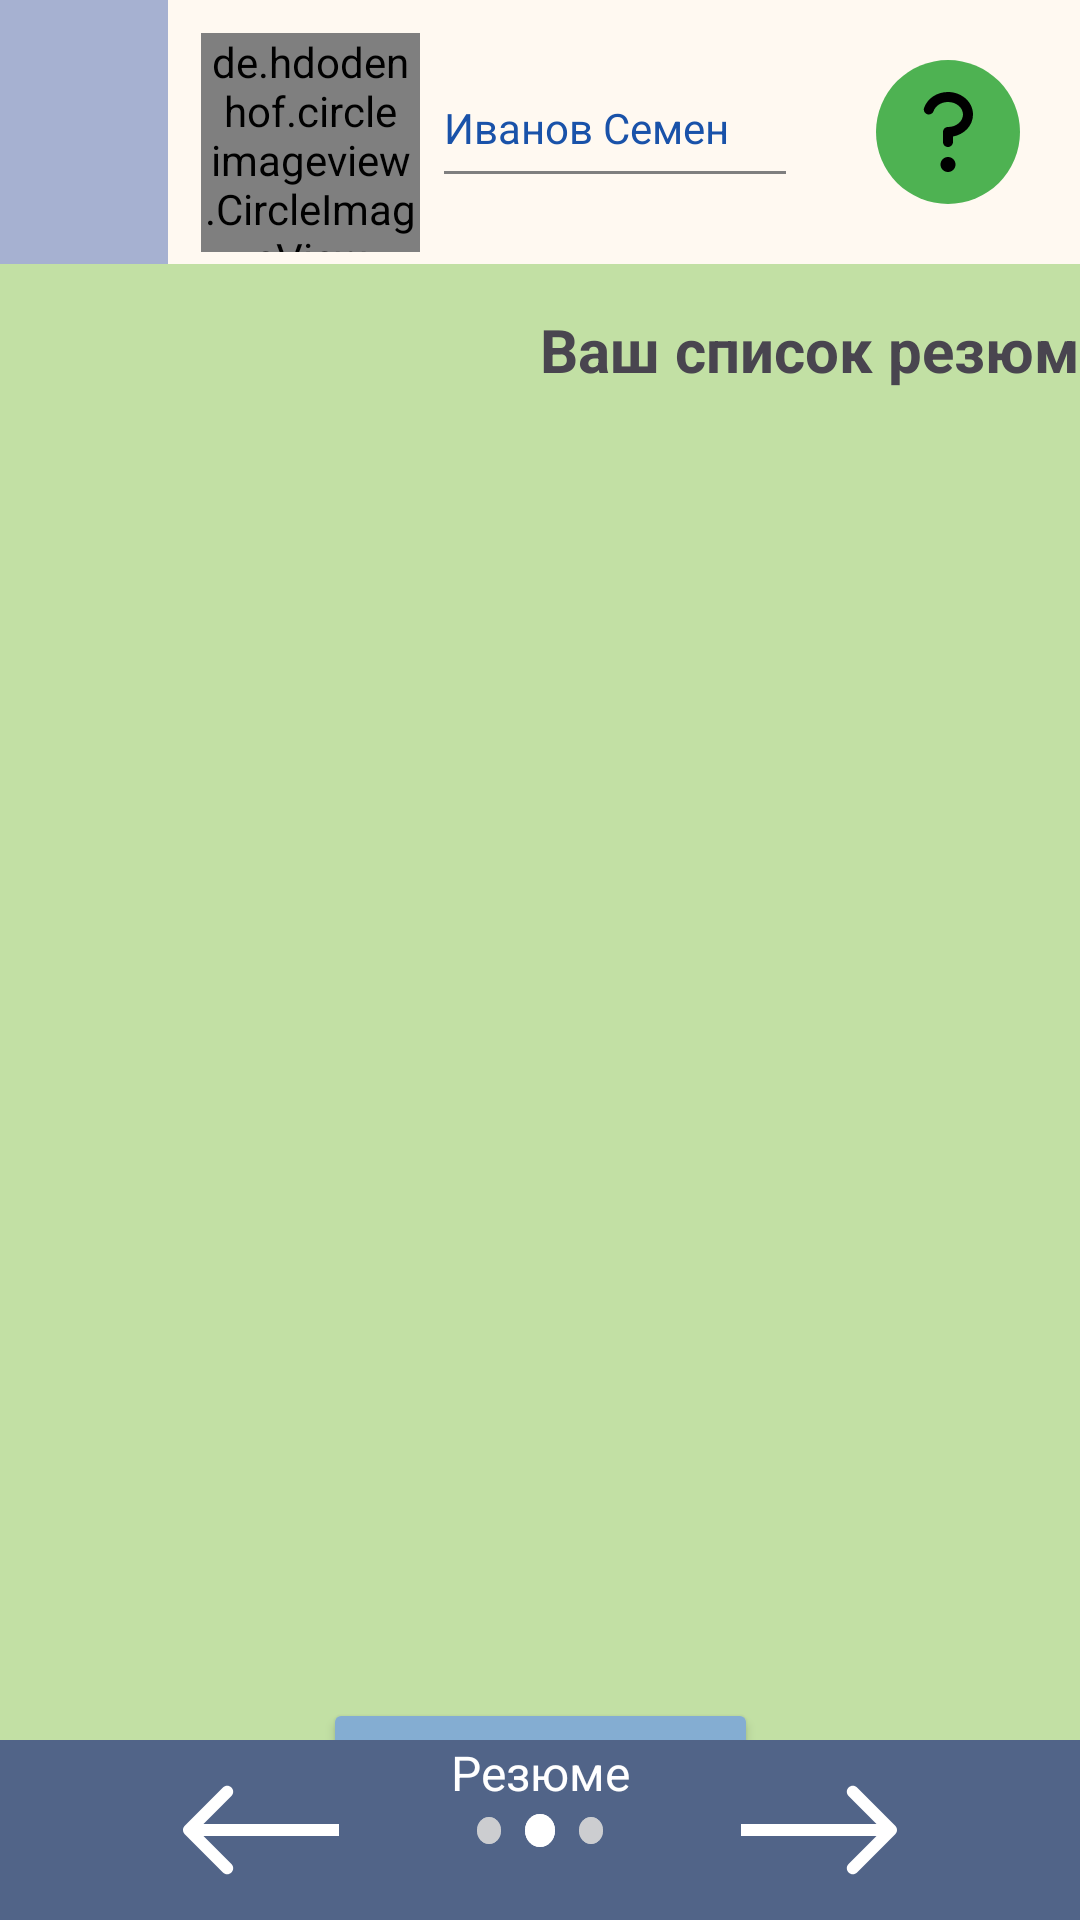

The Android layout XML behind this screen, and the referenced resources:
<!-- AndroidManifest.xml: application theme Theme.StudentPortalApp -->
<!-- res/layout/fragment_resume_all.xml -->
<?xml version="1.0" encoding="utf-8"?>
<androidx.constraintlayout.widget.ConstraintLayout xmlns:android="http://schemas.android.com/apk/res/android"
    xmlns:app="http://schemas.android.com/apk/res-auto"
    xmlns:tools="http://schemas.android.com/tools"
    android:layout_width="match_parent"
    android:layout_height="match_parent"
    tools:context=".fragment.ResumeAllFragment">

    <androidx.constraintlayout.widget.ConstraintLayout
        android:id="@+id/Header"
        android:layout_width="match_parent"
        android:layout_height="wrap_content"
        android:background="@color/milk"
        app:layout_constraintEnd_toEndOf="parent"
        app:layout_constraintStart_toStartOf="parent"
        app:layout_constraintTop_toTopOf="parent">

        <androidx.constraintlayout.widget.ConstraintLayout
            android:id="@+id/Menu"
            android:layout_width="56dp"
            android:layout_height="88dp"
            android:background="@color/lilac"
            app:layout_constraintBottom_toBottomOf="parent"
            app:layout_constraintStart_toStartOf="parent"
            app:layout_constraintTop_toTopOf="parent">

            <ImageView
                android:id="@+id/PhotoMenu"
                android:layout_width="match_parent"
                android:layout_height="match_parent"
                android:layout_marginHorizontal="8dp"
                android:src="@drawable/menu"
                app:layout_constraintBottom_toBottomOf="parent"
                app:layout_constraintEnd_toEndOf="parent"
                app:layout_constraintStart_toStartOf="parent"
                app:layout_constraintTop_toTopOf="parent" />

        </androidx.constraintlayout.widget.ConstraintLayout>

        <de.hdodenhof.circleimageview.CircleImageView
            android:id="@+id/imAvatar"
            android:layout_width="73dp"
            android:layout_height="73dp"
            android:layout_marginStart="11dp"
            android:layout_marginBottom="4dp"
            android:src="@drawable/photo_mob"
            android:background="@drawable/ellipse"
            app:layout_constraintBottom_toBottomOf="@+id/Menu"
            app:layout_constraintStart_toEndOf="@+id/Menu" />

        <TextView
            android:id="@+id/FI"
            android:layout_width="wrap_content"
            android:layout_height="wrap_content"
            android:layout_marginStart="8dp"
            android:layout_marginTop="22dp"
            android:text="@string/fi"
            android:textColor="@color/blue_3"
            android:textSize="14sp"
            app:layout_constraintStart_toEndOf="@+id/imAvatar"
            app:layout_constraintTop_toTopOf="@+id/imAvatar" />

        <sazhin.pp.studentportalapp.LineView
            android:layout_width="114dp"
            android:layout_height="1dp"
            android:layout_marginTop="5dp"
            app:layout_constraintStart_toStartOf="@+id/FI"
            app:layout_constraintTop_toBottomOf="@+id/FI" />

        <ImageView
            android:layout_width="wrap_content"
            android:layout_height="wrap_content"
            android:layout_marginRight="20dp"
            android:src="@drawable/icon_question"
            app:layout_constraintBottom_toBottomOf="parent"
            app:layout_constraintEnd_toEndOf="parent"
            app:layout_constraintTop_toTopOf="parent" />

    </androidx.constraintlayout.widget.ConstraintLayout>

    <androidx.constraintlayout.widget.ConstraintLayout
        android:id="@+id/Body"
        android:layout_width="match_parent"
        android:layout_height="0dp"
        android:background="@color/green_2"
        app:layout_constraintBottom_toTopOf="@+id/Footer"
        app:layout_constraintEnd_toEndOf="parent"
        app:layout_constraintHorizontal_bias="1.0"
        app:layout_constraintStart_toStartOf="parent"
        app:layout_constraintTop_toBottomOf="@+id/Header"
        app:layout_constraintVertical_bias="0.0">

        <TextView
            android:id="@+id/Info2"
            android:layout_width="wrap_content"
            android:layout_height="wrap_content"
            android:layout_marginTop="15dp"
            android:text="Ваш список резюме:"
            android:textStyle="bold"
            android:textSize="20sp"
            app:layout_constraintStart_toStartOf="@+id/idListResume"
            app:layout_constraintTop_toTopOf="parent" />

        <androidx.recyclerview.widget.RecyclerView
            android:id="@+id/idListResume"
            android:layout_width="wrap_content"
            android:layout_height="386dp"
            android:layout_marginTop="46dp"
            app:layoutManager="androidx.recyclerview.widget.LinearLayoutManager"
            app:layout_constraintEnd_toEndOf="parent"
            app:layout_constraintStart_toStartOf="parent"
            app:layout_constraintTop_toTopOf="parent"
            tools:listitem="@layout/item_list_resume" />

        <Button
            android:id="@+id/idButtonCreate"
            android:layout_width="145dp"
            android:layout_height="65dp"
            android:layout_marginTop="46dp"
            android:backgroundTint="@drawable/button_text_color_reg_page"
            android:text="@string/create_resume"
            android:textColor="@drawable/button_text_color_reg"
            android:textSize="24sp"
            app:cornerRadius="5dp"
            app:layout_constraintEnd_toEndOf="@+id/idListResume"
            app:layout_constraintStart_toStartOf="@+id/idListResume"
            app:layout_constraintTop_toBottomOf="@+id/idListResume" />

    </androidx.constraintlayout.widget.ConstraintLayout>

    <androidx.constraintlayout.widget.ConstraintLayout
        android:id="@+id/Footer"
        android:layout_width="match_parent"
        android:layout_height="60dp"
        android:background="@color/blue_4"
        app:layout_constraintBottom_toBottomOf="parent"
        app:layout_constraintEnd_toEndOf="parent"
        app:layout_constraintStart_toStartOf="parent"
        app:layout_constraintTop_toBottomOf="@+id/Body">

        <androidx.constraintlayout.widget.ConstraintLayout
            android:id="@+id/Nav"
            android:layout_width="match_parent"
            android:layout_height="wrap_content"
            app:layout_constraintBottom_toBottomOf="parent"
            app:layout_constraintEnd_toEndOf="parent"
            app:layout_constraintHorizontal_bias="0.0"
            app:layout_constraintStart_toStartOf="parent"
            app:layout_constraintTop_toTopOf="parent"
            app:layout_constraintVertical_bias="0.0">


            <ImageView
                android:id="@+id/PointWhite"
                android:layout_width="wrap_content"
                android:layout_height="wrap_content"
                android:src="@drawable/point_white"
                app:layout_constraintBottom_toBottomOf="parent"
                app:layout_constraintEnd_toEndOf="parent"
                app:layout_constraintStart_toStartOf="parent"
                app:layout_constraintTop_toTopOf="parent" />

            <ImageView
                android:id="@+id/PointGrey1"
                android:layout_width="wrap_content"
                android:layout_height="wrap_content"
                android:layout_marginRight="8dp"
                android:src="@drawable/point_grey"
                app:layout_constraintBottom_toBottomOf="@+id/PointWhite"
                app:layout_constraintEnd_toStartOf="@+id/PointWhite"
                app:layout_constraintTop_toTopOf="@+id/PointWhite" />

            <ImageView
                android:id="@+id/PointGrey2"
                android:layout_width="wrap_content"
                android:layout_height="wrap_content"
                android:layout_marginLeft="8dp"
                android:src="@drawable/point_grey"
                app:layout_constraintBottom_toBottomOf="@+id/PointWhite"
                app:layout_constraintStart_toEndOf="@+id/PointWhite"
                app:layout_constraintTop_toTopOf="@+id/PointWhite" />

            <TextView
                android:id="@+id/Resume"
                android:layout_width="wrap_content"
                android:layout_height="wrap_content"
                android:layout_marginBottom="3dp"
                android:text="@string/resume_2"
                android:textColor="@color/white_3"
                android:textSize="16sp"
                app:layout_constraintBottom_toTopOf="@+id/PointWhite"
                app:layout_constraintEnd_toEndOf="@+id/PointGrey2"
                app:layout_constraintStart_toStartOf="@+id/PointGrey1"
                app:layout_constraintTop_toTopOf="parent" />

            <ImageView
                android:id="@+id/ArrowLeft"
                android:layout_width="wrap_content"
                android:layout_height="wrap_content"
                android:layout_marginEnd="46dp"
                android:src="@drawable/arrow_left"
                app:layout_constraintBottom_toBottomOf="@+id/PointWhite"
                app:layout_constraintEnd_toStartOf="@+id/PointGrey1"
                app:layout_constraintTop_toTopOf="@+id/PointWhite" />

            <ImageView
                android:id="@+id/ArrowRight"
                android:layout_width="wrap_content"
                android:layout_height="wrap_content"
                android:layout_marginStart="46dp"
                android:src="@drawable/arrow_right"
                app:layout_constraintBottom_toBottomOf="@+id/PointWhite"
                app:layout_constraintStart_toEndOf="@+id/PointGrey2"
                app:layout_constraintTop_toTopOf="@+id/PointWhite" />

        </androidx.constraintlayout.widget.ConstraintLayout>

    </androidx.constraintlayout.widget.ConstraintLayout>

</androidx.constraintlayout.widget.ConstraintLayout>
<!-- res/layout/item_list_resume.xml (included above) -->
<?xml version="1.0" encoding="utf-8"?>
<androidx.cardview.widget.CardView xmlns:android="http://schemas.android.com/apk/res/android"
    xmlns:app="http://schemas.android.com/apk/res-auto"
    xmlns:tools="http://schemas.android.com/tools"
    android:id="@+id/cView"
    android:layout_width="363dp"
    android:layout_height="81dp"
    android:layout_marginVertical="10dp"
    app:cardCornerRadius="5dp"
    app:cardElevation="10dp">

    <androidx.constraintlayout.widget.ConstraintLayout
        android:id="@+id/rectangle_2"
        android:layout_width="match_parent"
        android:layout_height="match_parent"
        android:background="@drawable/rectangle_fontlist_item_resume">

        <TextView
            android:id="@+id/Prof"
            android:layout_width="wrap_content"
            android:layout_height="wrap_content"
            android:layout_marginStart="12dp"
            android:layout_marginTop="4dp"
            android:text="@string/economist"
            android:textColor="@color/fiol"
            android:textSize="20sp"
            app:layout_constraintStart_toStartOf="parent"
            app:layout_constraintTop_toTopOf="parent" />

        <TextView
            android:id="@+id/Updated"
            android:layout_width="wrap_content"
            android:layout_height="wrap_content"
            android:layout_marginTop="14dp"
            android:text="@string/changed_template"
            android:textColor="@color/black"
            android:textSize="11sp"
            app:layout_constraintStart_toStartOf="@+id/Prof"
            app:layout_constraintTop_toBottomOf="@+id/Prof" />

        <ImageView
            android:id="@+id/Gear"
            android:layout_width="wrap_content"
            android:layout_height="wrap_content"
            android:layout_marginTop="5dp"
            android:layout_marginRight="10dp"
            android:src="@drawable/gear"
            app:layout_constraintEnd_toEndOf="parent"
            app:layout_constraintTop_toTopOf="parent" />

    </androidx.constraintlayout.widget.ConstraintLayout>
</androidx.cardview.widget.CardView>
<!-- resources referenced by this layout -->
<resources>
  <color name="black">#0B0000</color>
  <color name="blue_3">#1952A9</color>
  <color name="blue_4">#516488</color>
  <color name="fiol">#4B449C</color>
  <color name="green_2">#C2E0A4</color>
  <color name="lilac">#A6B1D1</color>
  <color name="milk">#FFF9F1</color>
  <color name="white_3">#FFFFFF</color>
  <!-- drawable arrow_right (drawable) -->
  <vector xmlns:android="http://schemas.android.com/apk/res/android"
      android:width="52dp"
      android:height="30dp"
      android:viewportWidth="52"
      android:viewportHeight="30">
    <path
        android:pathData="M51.414,16.414C52.195,15.633 52.195,14.367 51.414,13.586L38.686,0.858C37.905,0.077 36.639,0.077 35.858,0.858C35.077,1.639 35.077,2.905 35.858,3.686L47.172,15L35.858,26.314C35.077,27.095 35.077,28.361 35.858,29.142C36.639,29.923 37.905,29.923 38.686,29.142L51.414,16.414ZM0,17H50V13H0V17Z"
        android:fillColor="#ffffff"/>
  </vector>
  <!-- drawable button_text_color_reg (drawable) -->
  <?xml version="1.0" encoding="utf-8"?>
  <selector xmlns:android="http://schemas.android.com/apk/res/android">
      
  
  
      <item android:state_pressed="true" android:color="@color/blue"/>
      
      <item android:color="@color/white_2" />
  </selector>
  <!-- drawable button_text_color_reg_page (drawable) -->
  <?xml version="1.0" encoding="utf-8"?>
  <selector xmlns:android="http://schemas.android.com/apk/res/android">
      
  
  
      <item android:state_pressed="true" android:color="@color/white_2"/>
      
      <item android:color="@color/blue" />
  </selector>
  <!-- drawable ellipse (drawable) -->
  <vector xmlns:android="http://schemas.android.com/apk/res/android"
      android:width="73dp"
      android:height="73dp"
      android:viewportWidth="30"
      android:viewportHeight="30">
    <path
        android:pathData="M15,15m-15,0a15,15 0,1 1,30 0a15,15 0,1 1,-30 0"
        android:fillColor="@color/gree_2"/>
  </vector>
  <!-- drawable point_grey (drawable) -->
  <vector xmlns:android="http://schemas.android.com/apk/res/android"
      android:width="8dp"
      android:height="9dp"
      android:viewportWidth="8"
      android:viewportHeight="9">
    <path
        android:pathData="M0,4.5a4,4.5 0,1 0,8 0a4,4.5 0,1 0,-8 0z"
        android:strokeAlpha="0.75"
        android:fillColor="#ffffff"
        android:fillAlpha="0.75"/>
    <path
        android:pathData="M0,4.5a4,4.5 0,1 0,8 0a4,4.5 0,1 0,-8 0z"
        android:strokeAlpha="0.75"
        android:fillColor="#CACACA"
        android:fillAlpha="0.75"/>
  </vector>
  <!-- drawable point_white (drawable) -->
  <vector xmlns:android="http://schemas.android.com/apk/res/android"
      android:width="10dp"
      android:height="11dp"
      android:viewportWidth="10"
      android:viewportHeight="11">
    <path
        android:pathData="M0,5.5a5,5.5 0,1 0,10 0a5,5.5 0,1 0,-10 0z"
        android:fillColor="#ffffff"/>
    <path
        android:pathData="M0,5.5a5,5.5 0,1 0,10 0a5,5.5 0,1 0,-10 0z"
        android:fillColor="#ffffff"/>
  </vector>
  <!-- drawable rectangle_fontlist_item_resume (drawable) -->
  <shape xmlns:android="http://schemas.android.com/apk/res/android"
  android:shape="rectangle"
  android:innerRadius="15dp">
  
  <solid android:color="@color/green_3" />
  <corners android:radius="5dp" />
  </shape>
  <string name="changed_template">Обновлено 11.09.2024</string>
  <string name="create_resume">Создать</string>
  <string name="economist">Экономист</string>
  <string name="fi">Иванов Семен</string>
  <string name="resume_2">Резюме</string>
  <style name="Theme.StudentPortalApp" parent="Base.Theme.StudentPortalApp" />
  <color name="blue">#84ADD2</color>
  <color name="white_2">#F0F2F7</color>
  <color name="gree_2">#D9D9D9</color>
  <color name="green_3">#EBFFF4</color>
  <style name="Base.Theme.StudentPortalApp" parent="Theme.Material3.DayNight.NoActionBar">
          
          <item name="windowActionBar">false</item>
          <item name="windowNoTitle">true</item>
          <item name="android:windowFullscreen">true</item>
          <item name="android:windowContentOverlay">@null</item>
      </style>
</resources>
